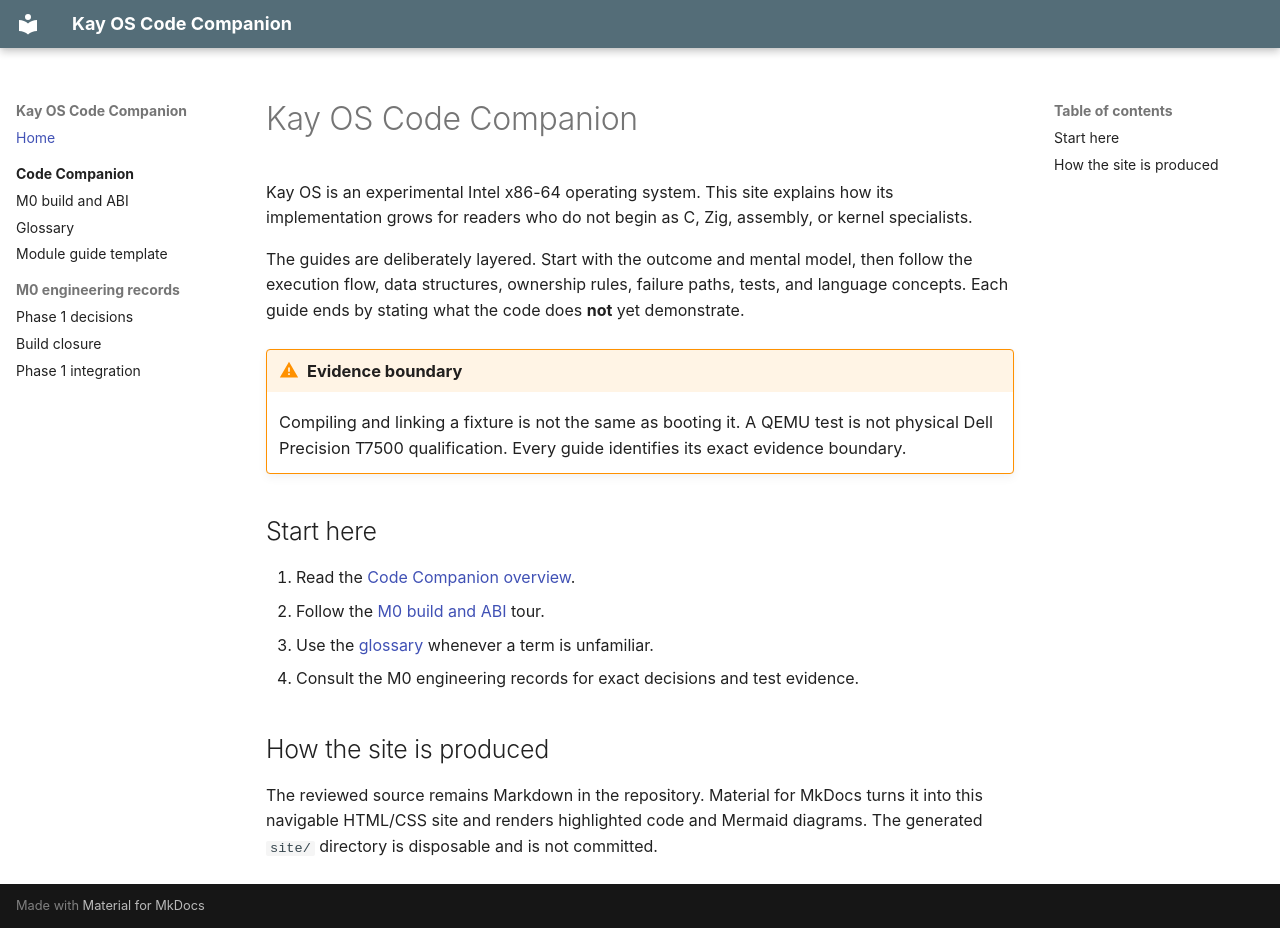

repository: pcharbon70/kay-os · page: index.html · generator: mkdocs

---
title: Kay OS Code Companion
description: A guided path through the Kay OS implementation
---

# Kay OS Code Companion

Kay OS is an experimental Intel x86-64 operating system. This site explains
how its implementation grows for readers who do not begin as C, Zig, assembly,
or kernel specialists.

The guides are deliberately layered. Start with the outcome and mental model,
then follow the execution flow, data structures, ownership rules, failure
paths, tests, and language concepts. Each guide ends by stating what the code
does **not** yet demonstrate.

!!! warning "Evidence boundary"

    Compiling and linking a fixture is not the same as booting it. A QEMU test
    is not physical Dell Precision T7500 qualification. Every guide identifies
    its exact evidence boundary.

## Start here

1. Read the [Code Companion overview](code-guide/index.md).
2. Follow the [M0 build and ABI](code-guide/m0-build-and-abi.md) tour.
3. Use the [glossary](code-guide/glossary.md) whenever a term is unfamiliar.
4. Consult the M0 engineering records for exact decisions and test evidence.

## How the site is produced

The reviewed source remains Markdown in the repository. Material for MkDocs
turns it into this navigable HTML/CSS site and renders highlighted code and
Mermaid diagrams. The generated `site/` directory is disposable and is not
committed.
